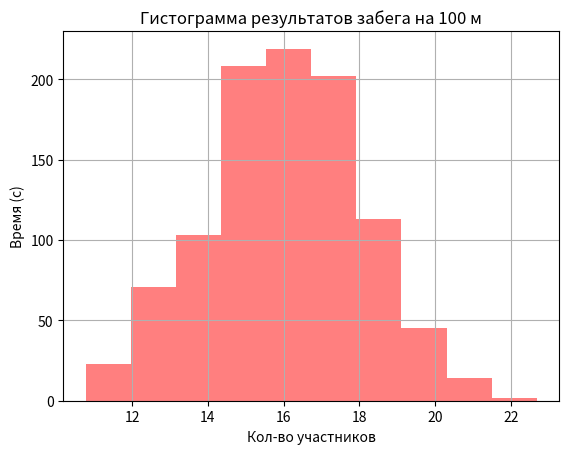

Recreate this plot in Python.
import numpy.random as rndm
import matplotlib.pyplot as plt
data = rndm.normal(16, 2, 1000)
print('По гистограмме можно сделать вывод, основная доля участников пробежало в интервале от 50 до 325 секунд.')
plt.hist(data, color = 'red', alpha = 0.5)
plt.xlabel('Кол-во участников')
plt.ylabel('Время (с)')
plt.title('Гистограмма результатов забега на 100 м')
plt.grid()
plt.show()

